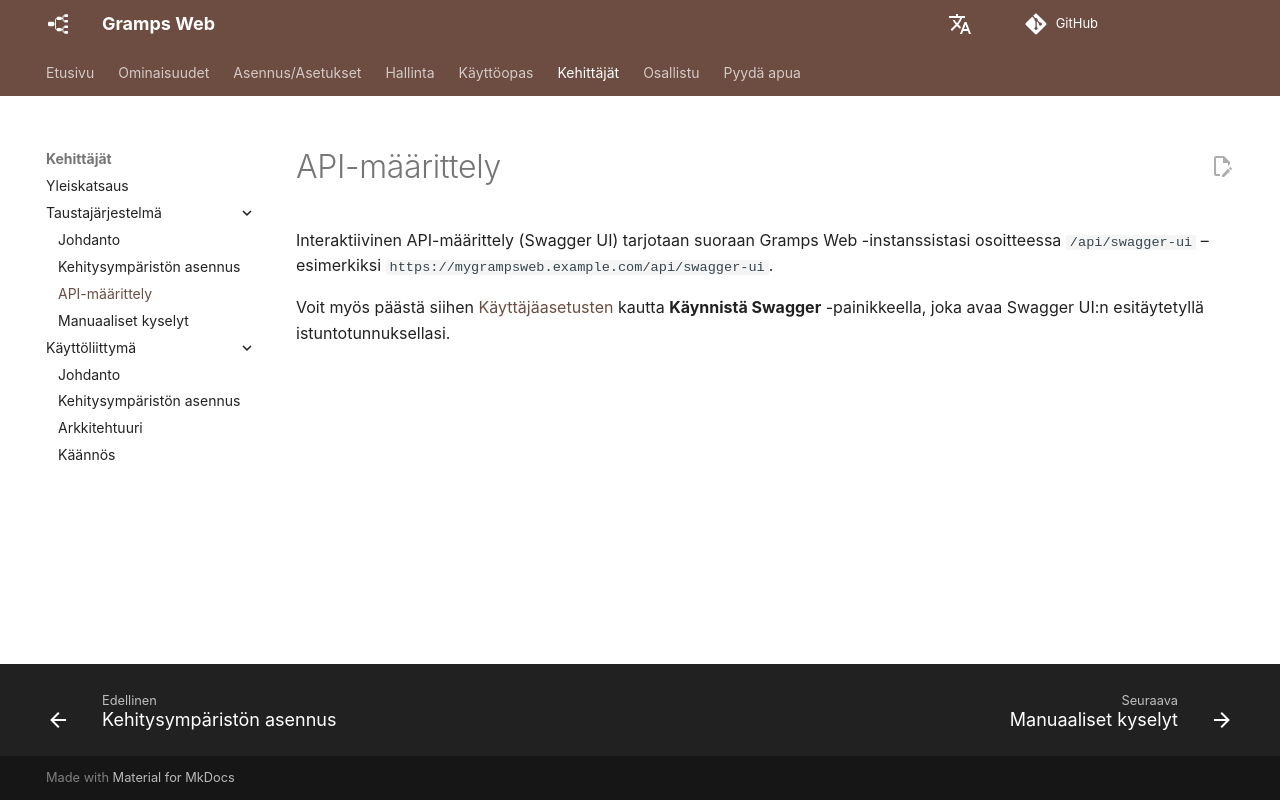

repository: gramps-project/gramps-web-docs · page: fi/development/backend/api/index.html · generator: mkdocs

---
hide:
  - toc
---

# API-määrittely

Interaktiivinen API-määrittely (Swagger UI) tarjotaan suoraan Gramps Web -instanssistasi osoitteessa `/api/swagger-ui` – esimerkiksi `https://mygrampsweb.example.com/api/swagger-ui`.

Voit myös päästä siihen [Käyttäjäasetusten](../../user-guide/settings.md) kautta **Käynnistä Swagger** -painikkeella, joka avaa Swagger UI:n esitäytetyllä istuntotunnuksellasi.
